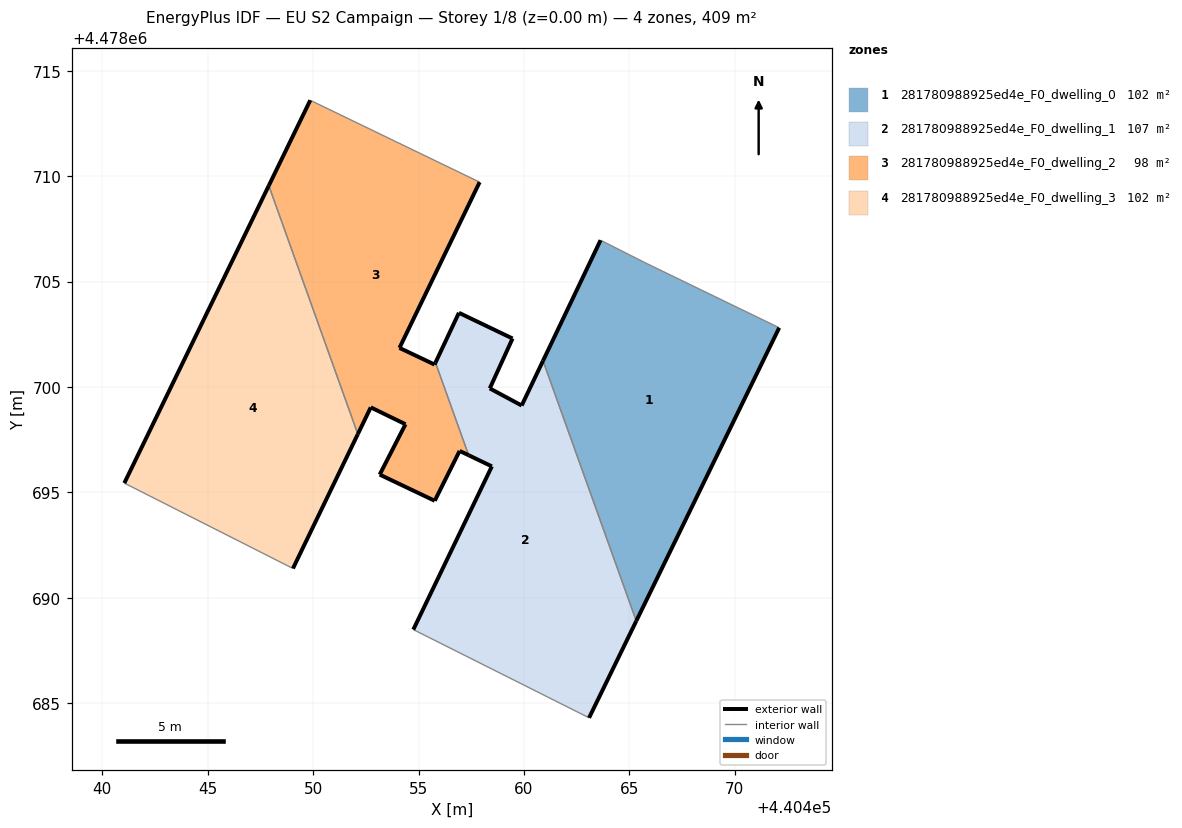
=== STOREY PLAN SPEC (per zone: floor XY polygon, exterior-wall plan segments, windows/doors) ===
zone 1: 281780988925ed4e_F0_dwelling_0  (102.3 m²)
  floor: (440465.33, 4478688.90) (440472.11, 4478702.81) (440465.73, 4478705.90) (440463.63, 4478706.96) (440460.91, 4478701.24)
  exterior wall: (440472.11, 4478702.81) – (440465.33, 4478688.90)  [15.5 m]
  exterior wall: (440460.91, 4478701.24) – (440463.63, 4478706.96)  [6.3 m]
  interior walls: 3
zone 2: 281780988925ed4e_F0_dwelling_1  (106.9 m²)
  floor: (440463.09, 4478684.31) (440465.33, 4478688.90) (440460.91, 4478701.24) (440459.89, 4478699.12) (440458.38, 4478699.93) (440459.46, 4478702.30) (440456.92, 4478703.52) (440455.80, 4478701.16) (440457.38, 4478696.76) (440458.48, 4478696.24) (440454.75, 4478688.49)
  exterior wall: (440456.92, 4478703.52) – (440459.46, 4478702.30)  [2.8 m]
  exterior wall: (440459.46, 4478702.30) – (440458.38, 4478699.93)  [2.6 m]
  exterior wall: (440458.38, 4478699.93) – (440459.89, 4478699.12)  [1.7 m]
  exterior wall: (440459.89, 4478699.12) – (440460.91, 4478701.24)  [2.4 m]
  exterior wall: (440465.33, 4478688.90) – (440463.09, 4478684.31)  [5.1 m]
  exterior wall: (440454.75, 4478688.49) – (440458.48, 4478696.24)  [8.6 m]
  exterior wall: (440458.48, 4478696.24) – (440457.38, 4478696.76)  [1.2 m]
  exterior wall: (440455.80, 4478701.16) – (440456.92, 4478703.52)  [2.6 m]
  interior walls: 3
zone 3: 281780988925ed4e_F0_dwelling_2  (98.2 m²)
  floor: (440455.77, 4478694.60) (440456.95, 4478696.97) (440457.38, 4478696.76) (440455.80, 4478701.16) (440455.76, 4478701.06) (440454.10, 4478701.85) (440457.90, 4478709.72) (440449.86, 4478713.60) (440447.90, 4478709.55) (440452.12, 4478697.76) (440452.73, 4478699.03) (440454.38, 4478698.23) (440453.16, 4478695.84)
  exterior wall: (440455.76, 4478701.06) – (440455.80, 4478701.16)  [0.1 m]
  exterior wall: (440457.38, 4478696.76) – (440456.95, 4478696.97)  [0.5 m]
  exterior wall: (440456.95, 4478696.97) – (440455.77, 4478694.60)  [2.6 m]
  exterior wall: (440455.77, 4478694.60) – (440453.16, 4478695.84)  [2.9 m]
  exterior wall: (440453.16, 4478695.84) – (440454.38, 4478698.23)  [2.7 m]
  exterior wall: (440454.38, 4478698.23) – (440452.73, 4478699.03)  [1.8 m]
  exterior wall: (440452.73, 4478699.03) – (440452.12, 4478697.76)  [1.4 m]
  exterior wall: (440447.90, 4478709.55) – (440449.86, 4478713.60)  [4.5 m]
  exterior wall: (440457.90, 4478709.72) – (440454.10, 4478701.85)  [8.7 m]
  exterior wall: (440454.10, 4478701.85) – (440455.76, 4478701.06)  [1.8 m]
  interior walls: 3
zone 4: 281780988925ed4e_F0_dwelling_3  (101.9 m²)
  floor: (440449.04, 4478691.39) (440452.12, 4478697.76) (440447.90, 4478709.55) (440441.05, 4478695.44)
  exterior wall: (440452.12, 4478697.76) – (440449.04, 4478691.39)  [7.1 m]
  exterior wall: (440441.05, 4478695.44) – (440447.90, 4478709.55)  [15.7 m]
  interior walls: 2

=== DERIVED (storey summary) ===
Building: EU S2 Campaign
Storey: 1 of 8  (floor level z = 0.00 m)
Storey gross floor area: 409.3 m²
Zones on this storey: 4
  - 281780988925ed4e_F0_dwelling_0: floor 102.3 m²; exterior wall 21.8 m (65.4 m²); WWR 0.0%
  - 281780988925ed4e_F0_dwelling_1: floor 106.9 m²; exterior wall 27.0 m (81.1 m²); WWR 0.0%
  - 281780988925ed4e_F0_dwelling_2: floor 98.2 m²; exterior wall 27.1 m (81.3 m²); WWR 0.0%
  - 281780988925ed4e_F0_dwelling_3: floor 101.9 m²; exterior wall 22.8 m (68.3 m²); WWR 0.0%
Zone adjacency (shared interzone walls):
  - 281780988925ed4e_F0_dwelling_0 ↔ 281780988925ed4e_F0_dwelling_1
  - 281780988925ed4e_F0_dwelling_1 ↔ 281780988925ed4e_F0_dwelling_2
  - 281780988925ed4e_F0_dwelling_2 ↔ 281780988925ed4e_F0_dwelling_3